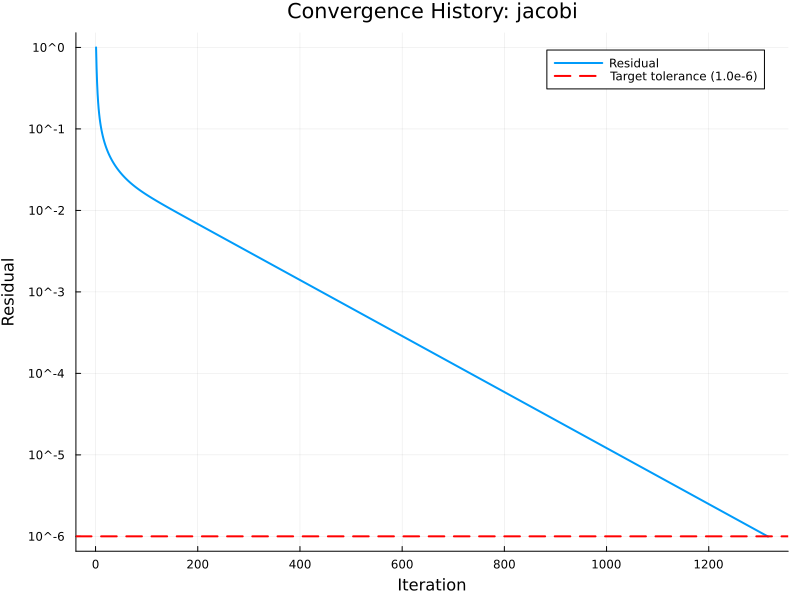

The table this chart was drawn from, first rows:
# Convergence History Data
# Solver: jacobi
# Generated: 2025-09-05 14:16:37
Iteration, Residual
1, 1.00000000000000E+00
2, 5.60174990676968E-01
3, 3.68049473066512E-01
4, 2.70189003678662E-01
5, 2.13920301169731E-01
6, 1.78101567189105E-01
7, 1.53414053040511E-01
8, 1.35345643505982E-01
9, 1.21509183297094E-01
10, 1.10539995637668E-01
11, 1.01605461433758E-01
12, 9.41694761182886E-02
13, 8.78711491113855E-02
14, 8.24583877416466E-02
15, 7.77495535339957E-02
16, 7.36102906320495E-02
17, 6.99389607439983E-02
18, 6.66571702420535E-02
19, 6.37034235741475E-02
20, 6.10287591782330E-02
21, 5.85936790836823E-02
22, 5.63659443384571E-02
23, 5.43189631630011E-02
24, 5.24305931487505E-02
25, 5.06822380067765E-02
26, 4.90581573296881E-02
27, 4.75449327236764E-02
28, 4.61310503000198E-02
29, 4.48065708389146E-02
30, 4.35628667675507E-02
31, 4.23924105949268E-02
32, 4.12886033610481E-02
33, 4.02456344838652E-02
34, 3.92583664492787E-02
35, 3.83222393125978E-02
36, 3.74331911152913E-02
37, 3.65875911764135E-02
38, 3.57821838677409E-02
39, 3.50140409795407E-02
40, 3.42805211680007E-02
41, 3.35792352740233E-02
42, 3.29080165366776E-02
43, 3.22648949085799E-02
44, 3.16480748260682E-02
45, 3.10559159030635E-02
46, 3.04869161103020E-02
47, 2.99396970763989E-02
48, 2.94129912076039E-02
49, 2.89056303722901E-02
50, 2.84165359363554E-02
51, 2.79447099687134E-02
52, 2.74892274632629E-02
53, 2.70492294463200E-02
54, 2.66239168572978E-02
55, 2.62125451062100E-02
56, 2.58144192248088E-02
57, 2.54288895394070E-02
... 1,259 more rows
